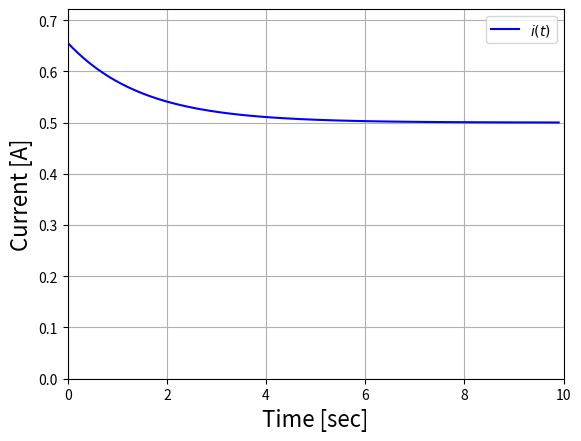

The script that saved this image:
#以下の２行はファイルの保存で必要
import matplotlib
matplotlib.use("Agg")

import numpy as np
import matplotlib.pyplot as plt
from sympy import *

#ヘビサイド関数
def HeavisideFunction(t):
    return 0.5 * (np.sign(np.round(t,10)) + 1)

#フーリエ級数で矩形波を出力
#a:1の時間、b:ゼロの時間
def SquareWave(t,a,b):
    n=10000 #調整必要、通常はこれくらい？
    sw=a/(a+b)
    for i in range(n):
        sw += (2.0/(i+1)/np.pi)*np.sin((i+1)*a*np.pi/(a+b))*np.cos((t-a/2.0)*2.0*np.pi*(i+1)/(a+b))
    return sw



#素子
R1=1.0
R2=1.0
R3=1.0
C4=1.0
E0 = symbols("E0", real=True)

#シミュレーションパラメタ
dt=0.1  #ステップ
startTime=0.0
finalTime=10.0  #終了時刻
t1=10.0
t2=0.0
t=np.arange(startTime, finalTime, dt)

#電圧源
#説明：ステップ関数のときは
#少し傾きをもたせないと
#うまくシミュレーションできないため
#その処理をしている
e1=np.round(HeavisideFunction(t)*SquareWave(t,t1,t2))
de1=np.diff(e1)
for i in range(0, de1.size):
    if not de1[i]==0:
        e1[i+1]=1/2
e1=e1*1.0  #ステップの高さ設定

#incidence matrix
A = Matrix([[1,1,0,0,0],
            [0,-1,1,1,0],
            [0,0,-1,0,1]])
lenArow = A.rows
lenAcol = A.cols
print('Length of A col=', lenAcol)
print('Length of A row=', lenArow)

#current source incident matrix
AJ = Matrix([0,0,0])

#current source vectors
J = Matrix([0])

#voltage source matrix
E = Matrix([E0,0,0,0,0])

#電圧源ベクトル
EJ = Matrix.vstack(E, -AJ*J)
print('----------------------------')
print('EJ=', simplify(EJ))

#impedance matrix
Z = Matrix([[0,0,0,0,0],
            [0,R1,0,0,0],
            [0,0,R2,0,0],
            [0,0,0,R3,0],
            [0,0,0,0,dt/(2.0*C4)]])

#varepsilon matrix
EPSILON = eye(lenAcol)
EPSILON[4,4]=-1.0
print('----------------------------')
print('varEpsilon=', simplify(EPSILON))

#delta matrix
DELTA = eye(lenAcol)
print('----------------------------')
print('delta=', simplify(DELTA))

#zero matrix
Y = zeros(lenArow, lenArow)
Y2 = zeros(lenArow, lenAcol) #for CP matrix

#calculation left side matrix
print('****************************')
print('      left side matrix      ')
print('****************************')
#combine matrices
A1 = Matrix.hstack(A.T, -Z)
A2 = Matrix.hstack(Y, A)
C = simplify(Matrix.vstack(A1, A2))
print('----------------------------')
print('C=', C)

print('')
print('****************************')
print('     right side matrix      ')
print('****************************')
#combine matrices
CP1 = Matrix.hstack(EPSILON*A.T, -DELTA*Z)
CP2 = Matrix.hstack(Y, Y2)
CP = simplify(Matrix.vstack(CP1, CP2))
print('----------------------------')
print('CP=', CP)

#convert to sympy to numpy
invC=np.array(C.inv())
CPP=np.array(CP)
P=invC.dot(CPP)
PW=lambdify(E0, EJ, "numpy")

#initialize U and I vectors
U0 = np.zeros((lenArow, 1))
U1 = np.zeros((lenArow, 1))
I0 = np.zeros((lenAcol, 1))
I1 = np.zeros((lenAcol, 1))
UI0 = np.r_[U0, I0]
UI1 = np.r_[U1, I1]

#グラフ描画用配列
y = np.zeros(t.size)

#初期値　t=0^{-}の値が入る
PE0=PW(1.0)
PE1=PW(1.0)
UI0=[[1.0],[1.0],[1.0],[-1/3.0],[1/3.0],[-1/3.0],[2/3.0],[-1/3.0]]
#UI0=[[1.0],[1.0],[1.0],[0.0],[0.0],[0.0],[0.0],[0.0]]


print('UI0=',UI0)
for i in range(0, t.size):
    PE1=PW(1.0)

    #Calculation
    UI1=-P.dot(UI0)+invC.dot(PE1+PE0)
    #print('P.dot(UI0)=',P.dot(UI0))
    #print('invC.dot(PE1+PE0)=',invC.dot(PE1+PE0))
    #print('UI1=',UI1)
    y[i]=UI1[6]
    #y[i]=(UI1[3]+UI0[3])/2.0
    UI0=UI1
    PE0=PE1



#plot
#plt.xscale("log") #log scale
#plt.yscale("log")
plt.grid(which="both") #grid
#plt.plot(t, e1, color="blue", linewidth=1.5, linestyle="--", label="e(t)")
plt.plot(t, y, color="blue", linewidth=1.5, linestyle="-", label="$i(t)$")
plt.xlabel("Time [sec]", fontsize=16)
plt.ylabel("Current [A]", fontsize=16)
plt.legend(loc='upper right')
plt.xlim(startTime, finalTime) #縦軸の最大値・最小値
vmin=-y.max()*0.0
vmax=y.max() * 1.1
plt.ylim(vmin, vmax) #縦軸の最大値・最小値
plt.show()
plt.savefig('graph.pdf')
